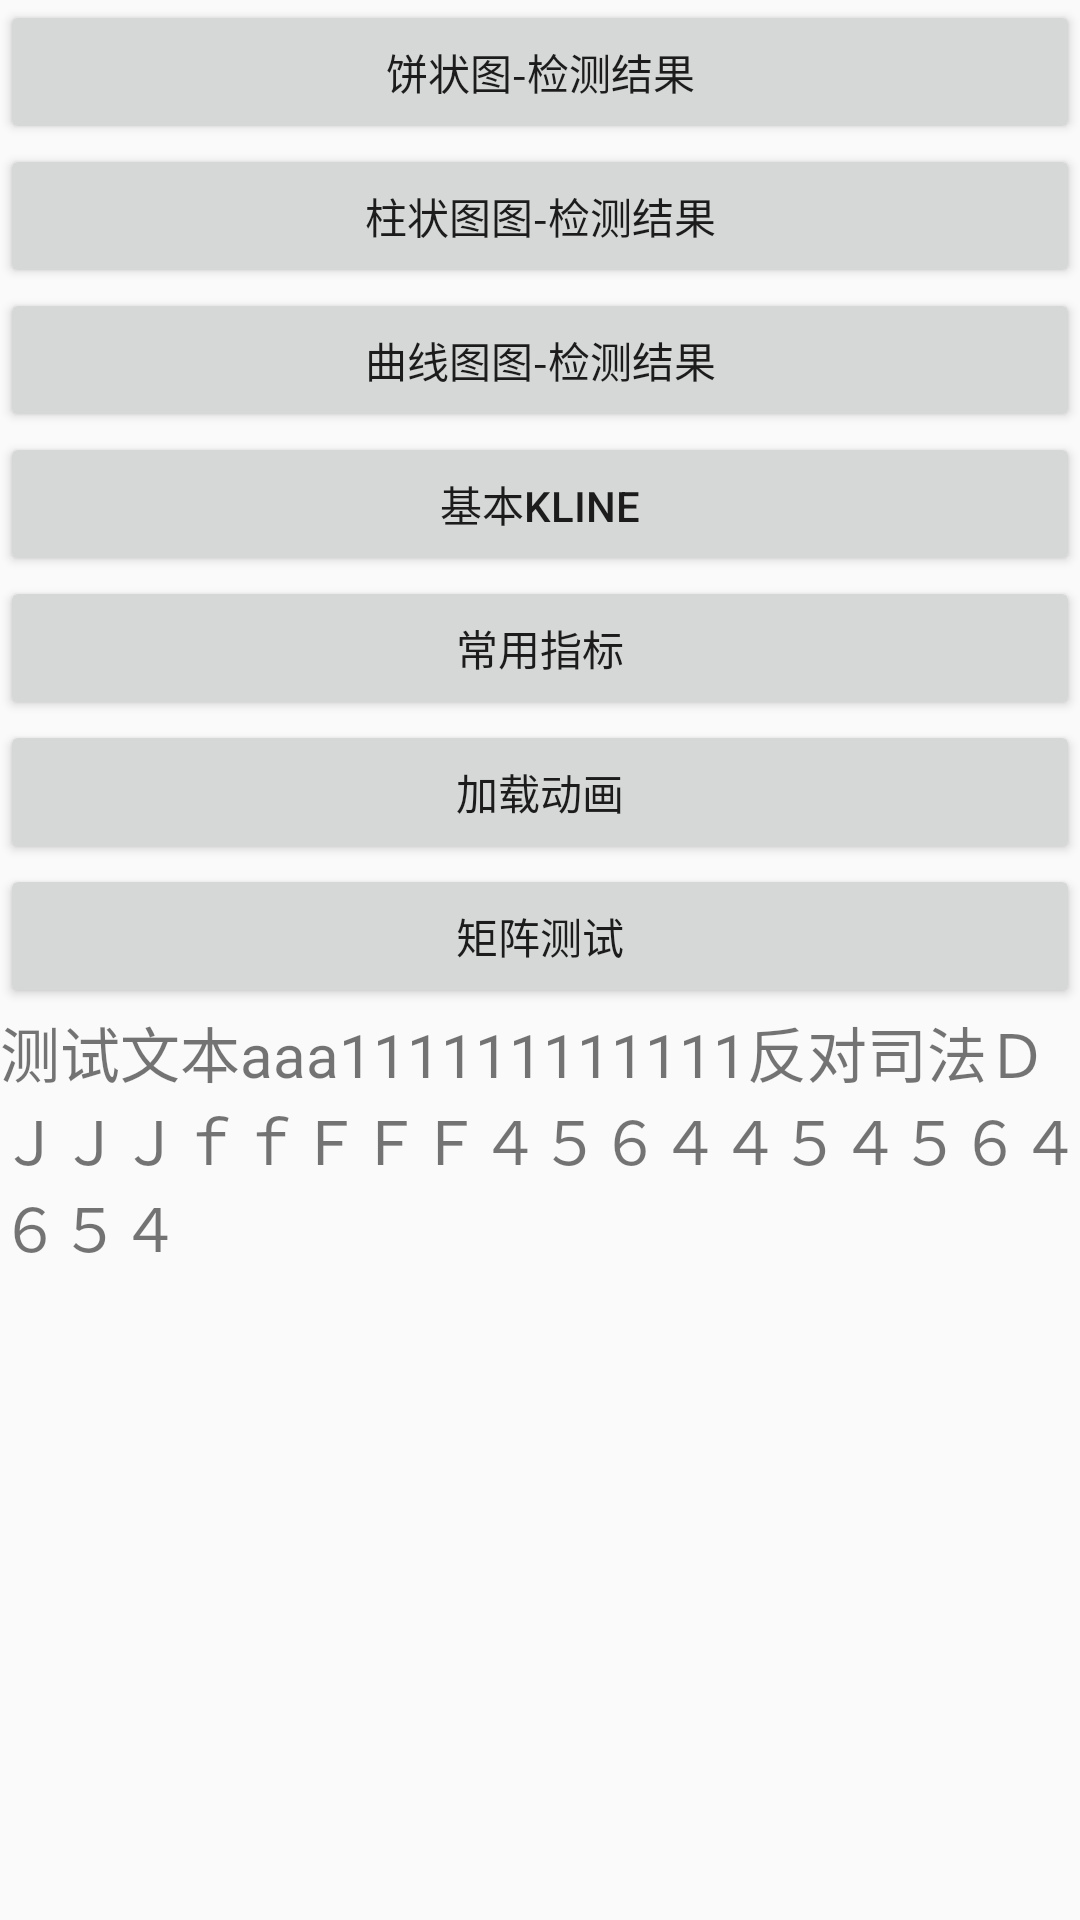

This screen was rendered from an Android layout file. Write that file and the resources it references.
<!-- AndroidManifest.xml: application theme AppTheme -->
<!-- res/layout/activity_main.xml -->
<?xml version="1.0" encoding="utf-8"?>

<LinearLayout
    android:id="@+id/activity_main"
    xmlns:android="http://schemas.android.com/apk/res/android"
    xmlns:tools="http://schemas.android.com/tools"
    android:layout_width="match_parent"
    android:layout_height="match_parent"
    android:orientation="vertical"
    tools:context="com.dqqdo.demo.activity.StartupActivity">


    <Button
        android:text="饼状图-检测结果"
        android:layout_width="match_parent"
        android:layout_height="wrap_content"
        android:id="@+id/btn_pie_test"
        />


    <Button
        android:text="柱状图图-检测结果"
        android:layout_width="match_parent"
        android:layout_height="wrap_content"
        android:id="@+id/btn_bar_test"
        />

    <Button
        android:text="曲线图图-检测结果"
        android:layout_width="match_parent"
        android:layout_height="wrap_content"
        android:id="@+id/btn_line_test"
        />

    <Button
        android:text="基本KLine"
        android:layout_width="match_parent"
        android:layout_height="wrap_content"
        android:id="@+id/btn_KLine_test"
        />

    <Button
        android:text="常用指标"
        android:layout_width="match_parent"
        android:layout_height="wrap_content"
        android:id="@+id/btn_stock_index"
        />

    <Button
        android:text="加载动画"
        android:layout_width="match_parent"
        android:layout_height="wrap_content"
        android:id="@+id/btn_anim"
        />
    <Button
        android:text="矩阵测试"
        android:layout_width="match_parent"
        android:layout_height="wrap_content"
        android:id="@+id/btn_matrix"
        />

    <TextView
        android:text="测试文本aaa111111111111反对司法ＤＪＪＪｆｆＦＦＦ４５６４４５４５６４６５４"
        android:layout_width="match_parent"
        android:textSize="20dp"
        android:layout_height="wrap_content"
        android:id="@+id/tv_font_test"
        />


</LinearLayout>
<!-- resources referenced by this layout -->
<resources>
  <style name="AppTheme" parent="Theme.AppCompat.Light.DarkActionBar">
          
          <item name="colorPrimary">@color/colorPrimary</item>
          <item name="colorPrimaryDark">@color/colorPrimaryDark</item>
          <item name="colorAccent">@color/colorAccent</item>
      </style>
  <!-- not gathered from this repository: default colours our renderer supplied (Android Studio template values) -->
  <color name="colorPrimary">#FF6200EE</color>
  <color name="colorPrimaryDark">#FF3700B3</color>
  <color name="colorAccent">#FF03DAC5</color>
</resources>
